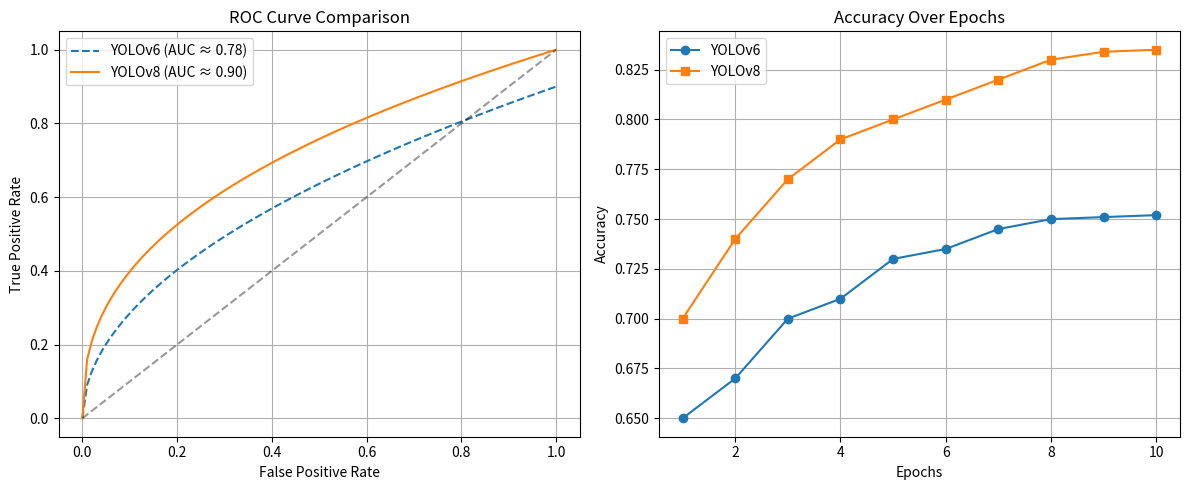

The script that saved this image:
import matplotlib.pyplot as plt
import numpy as np

# Simulated ROC Data
fpr = np.linspace(0, 1, 100)
tpr_yolov6 = np.sqrt(fpr) * 0.9
tpr_yolov8 = fpr**0.4

# Accuracy per epoch (simulated)
epochs = np.arange(1, 11)
acc_yolov6 = [0.65, 0.67, 0.70, 0.71, 0.73, 0.735, 0.745, 0.75, 0.751, 0.752]
acc_yolov8 = [0.70, 0.74, 0.77, 0.79, 0.80, 0.81, 0.82, 0.83, 0.834, 0.835]

# Create subplots
fig, axes = plt.subplots(1, 2, figsize=(12, 5))

# ROC Curve
axes[0].plot(fpr, tpr_yolov6, label='YOLOv6 (AUC ≈ 0.78)', linestyle='--')
axes[0].plot(fpr, tpr_yolov8, label='YOLOv8 (AUC ≈ 0.90)', linestyle='-')
axes[0].plot([0, 1], [0, 1], 'k--', alpha=0.4)
axes[0].set_title("ROC Curve Comparison")
axes[0].set_xlabel("False Positive Rate")
axes[0].set_ylabel("True Positive Rate")
axes[0].legend()
axes[0].grid(True)

# Accuracy Curve
axes[1].plot(epochs, acc_yolov6, marker='o', label='YOLOv6')
axes[1].plot(epochs, acc_yolov8, marker='s', label='YOLOv8')
axes[1].set_title("Accuracy Over Epochs")
axes[1].set_xlabel("Epochs")
axes[1].set_ylabel("Accuracy")
axes[1].legend()
axes[1].grid(True)

# Save and show
plt.tight_layout()
plt.savefig("yolo_v6_vs_v8_comparison.png")
plt.show()
